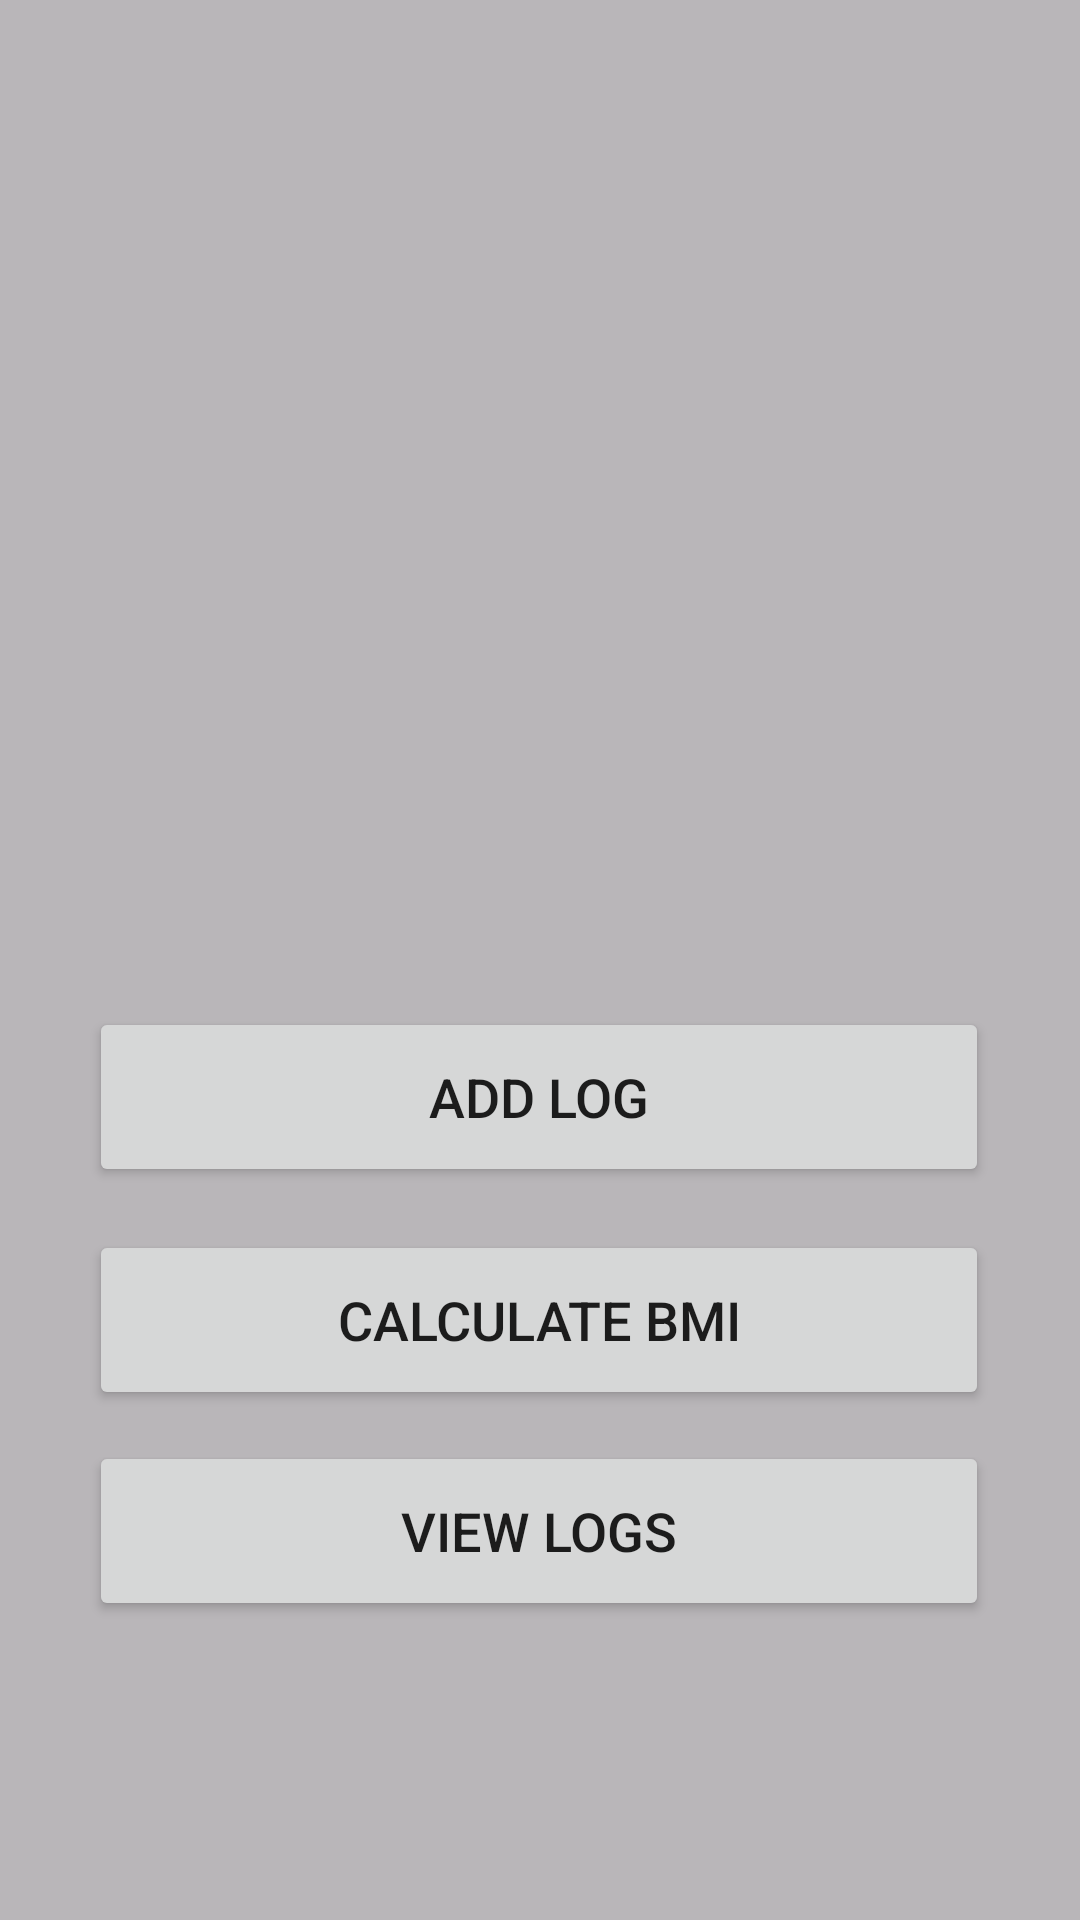

The Android layout XML behind this screen, and the referenced resources:
<!-- AndroidManifest.xml: application theme Theme.FitShark_FinalProject -->
<!-- res/layout/fragment_home.xml -->
<?xml version="1.0" encoding="utf-8"?>
<layout xmlns:tools="http://schemas.android.com/tools"
    xmlns:android="http://schemas.android.com/apk/res/android"
    xmlns:app="http://schemas.android.com/apk/res-auto">

    <androidx.constraintlayout.widget.ConstraintLayout
        android:layout_width="match_parent"
        android:layout_height="match_parent"
        android:background="#8579747A">

        <Button
            android:id="@+id/btnViewLogs"
            android:layout_width="300sp"
            android:layout_height="60sp"

            android:shadowColor="#100C0C"
            android:text="View Logs"
            android:textAlignment="center"
            android:textSize="18sp"
            app:layout_constraintBottom_toBottomOf="parent"
            app:layout_constraintEnd_toEndOf="parent"
            app:layout_constraintHorizontal_bias="0.495"
            app:layout_constraintStart_toStartOf="parent"
            app:layout_constraintTop_toTopOf="parent"
            app:layout_constraintVertical_bias="0.828" />

        <Button
            android:id="@+id/btnCalculateBMI"
            android:layout_width="300sp"
            android:layout_height="60sp"

            android:text="Calculate BMI"
            android:textAlignment="center"
            android:textSize="18sp"
            app:layout_constraintBottom_toBottomOf="parent"
            app:layout_constraintEnd_toEndOf="parent"
            app:layout_constraintHorizontal_bias="0.495"
            app:layout_constraintStart_toStartOf="parent"
            app:layout_constraintTop_toTopOf="parent"
            app:layout_constraintVertical_bias="0.707" />

        <Button
            android:id="@+id/btnAddLog"
            android:layout_width="300sp"
            android:layout_height="60sp"

            android:text="Add log"
            android:textAlignment="center"
            android:textSize="18sp"
            app:layout_constraintBottom_toBottomOf="parent"
            app:layout_constraintEnd_toEndOf="parent"
            app:layout_constraintHorizontal_bias="0.495"
            app:layout_constraintStart_toStartOf="parent"
            app:layout_constraintTop_toTopOf="parent"
            app:layout_constraintVertical_bias="0.579" />

        <ImageView
            android:id="@+id/imageView4"
            android:layout_width="266dp"
            android:layout_height="215dp"
            tools:layout_editor_absoluteX="74dp"
            tools:layout_editor_absoluteY="61dp"
            tools:src="@drawable/logo" />

    </androidx.constraintlayout.widget.ConstraintLayout>
</layout>
<!-- resources referenced by this layout -->
<resources>
  <style name="Theme.FitShark_FinalProject" parent="Theme.MaterialComponents.DayNight.DarkActionBar">
          
          <item name="colorPrimary">@color/purple_500</item>
          <item name="colorPrimaryVariant">@color/purple_700</item>
          <item name="colorOnPrimary">@color/white</item>
          
          <item name="colorSecondary">@color/teal_200</item>
          <item name="colorSecondaryVariant">@color/teal_700</item>
          <item name="colorOnSecondary">@color/black</item>
          
          <item name="android:statusBarColor" tools:targetApi="l">?attr/colorPrimaryVariant</item>
          
      </style>
  <!-- not gathered from this repository: default colours our renderer supplied (Android Studio template values) -->
  <color name="purple_500">#FF6200EE</color>
  <color name="purple_700">#FF3700B3</color>
  <color name="teal_200">#FF03DAC5</color>
  <color name="teal_700">#FF018786</color>
  <color name="black">#FF000000</color>
  <color name="white">#FFFFFFFF</color>
</resources>
